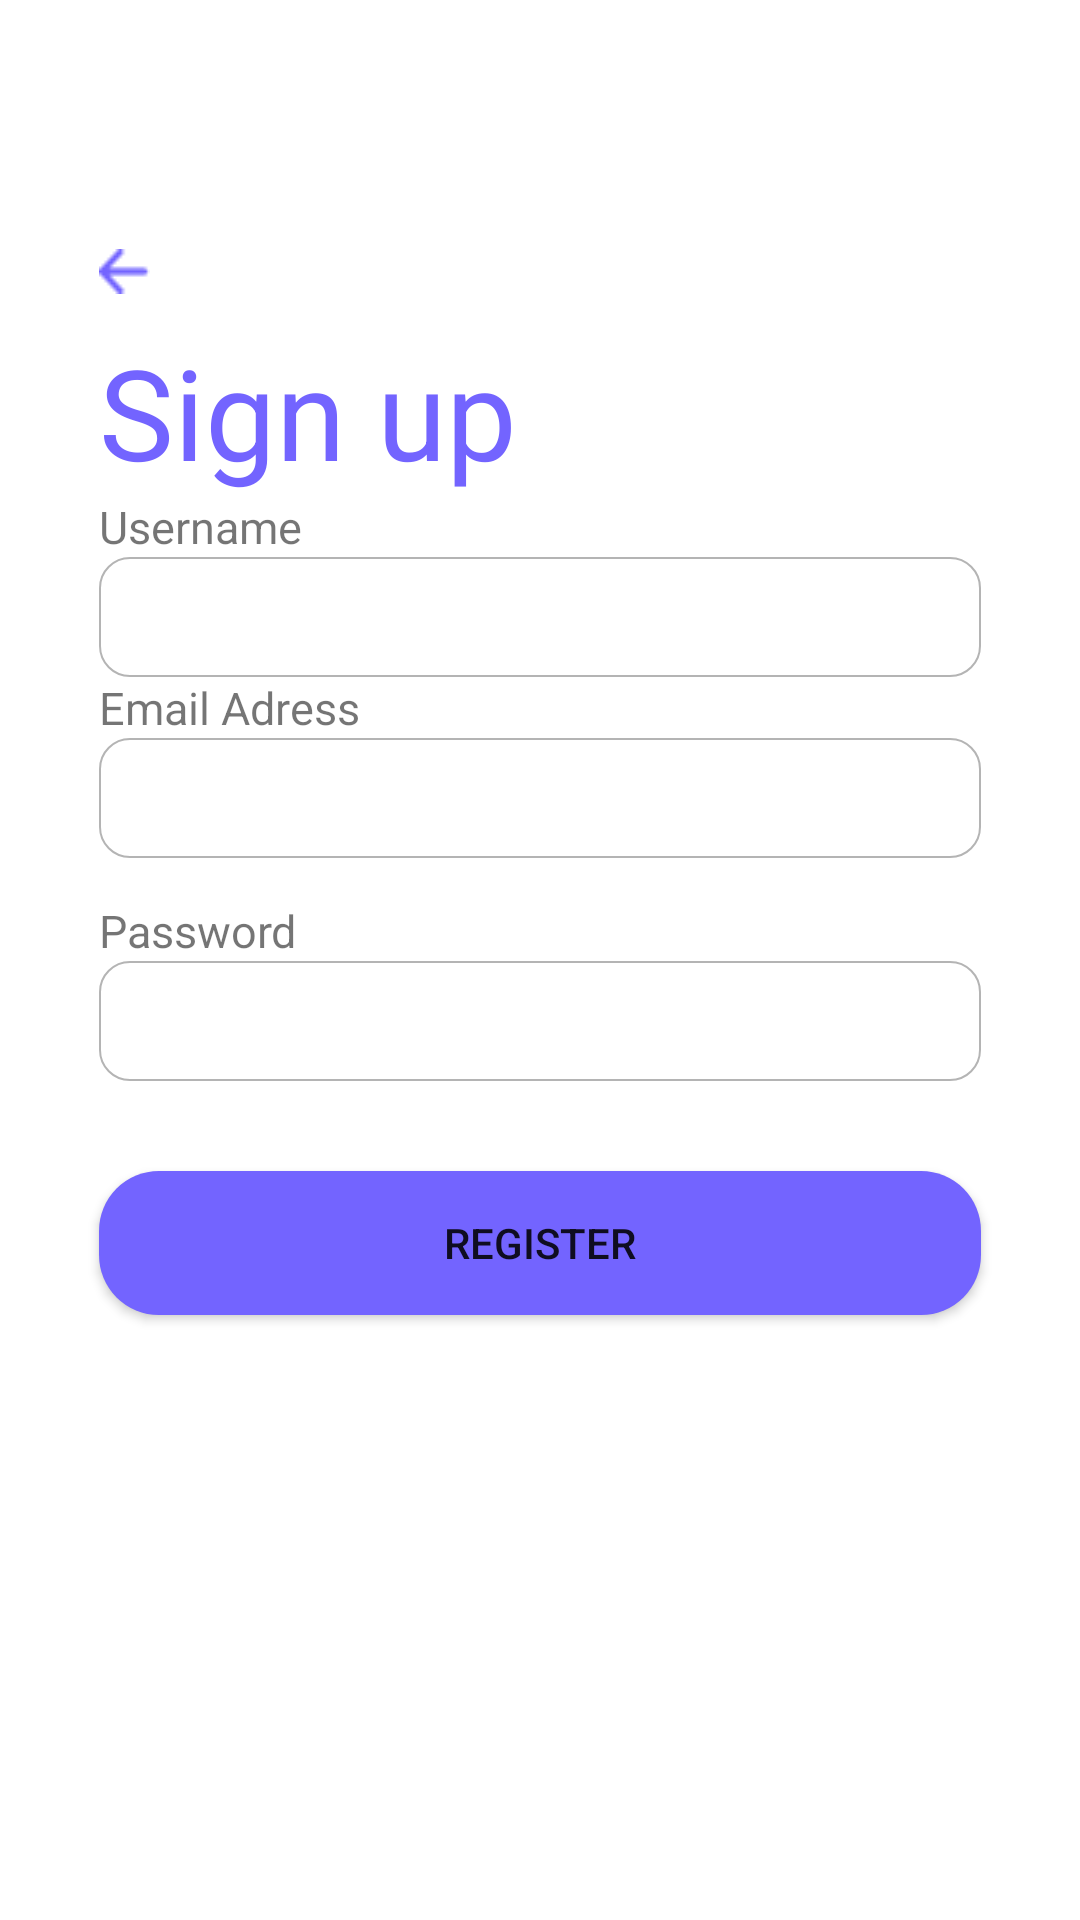

The Android layout XML behind this screen, and the referenced resources:
<!-- AndroidManifest.xml: application theme Theme.BerkayYalcinHomeWork2 -->
<!-- res/layout/activity_signup_activity.xml -->
<?xml version="1.0" encoding="utf-8"?>
<androidx.constraintlayout.widget.ConstraintLayout xmlns:android="http://schemas.android.com/apk/res/android"
    xmlns:app="http://schemas.android.com/apk/res-auto"
    xmlns:tools="http://schemas.android.com/tools"
    android:layout_width="match_parent"
    android:layout_height="match_parent"
    tools:context=".SignupActivity">

    <RelativeLayout
        android:layout_width="match_parent"
        android:layout_height="match_parent">

        <LinearLayout

            android:id="@+id/backBtnLinearLayout"
            android:layout_width="wrap_content"
            android:layout_height="wrap_content"
            android:layout_marginTop="83dp"
            app:layout_constraintEnd_toEndOf="parent">

            <Button
                android:id="@+id/btn_back"
                android:layout_width="17dp"
                android:layout_height="15dp"
                android:layout_marginLeft="33dp"
                android:background="@drawable/ic_btn_back"
                android:onClick="onClickButtonBack"
                app:layout_constraintEnd_toEndOf="parent"
                app:layout_constraintStart_toStartOf="parent" />
        </LinearLayout>

        <TextView
            android:id="@+id/signupTextView"
            android:layout_width="wrap_content"
            android:layout_height="wrap_content"
            android:layout_marginLeft="33dp"
            android:layout_marginTop="109dp"
            android:text="Sign up"
            android:textColor="#7364FF"
            android:textSize="42dp" />

        <LinearLayout
            android:id="@+id/llSignUserNameContainer"
            android:layout_width="match_parent"
            android:layout_height="wrap_content"
            android:orientation="vertical"
            android:layout_marginHorizontal="33dp"
            android:layout_below="@+id/signupTextView">
            <TextView
                android:layout_width="wrap_content"
                android:layout_height="wrap_content"
                android:text="Username"
                android:textSize="15sp"/>
            <EditText
                android:id="@+id/etUsername"
                android:layout_width="match_parent"
                android:layout_height="40dp"
                android:background="@drawable/background_edittext_radius_with_10_dp"
                android:inputType="textEmailAddress" />
        </LinearLayout>

        <LinearLayout
            android:id="@+id/llSignEmailContainer"
            android:layout_width="match_parent"
            android:layout_height="wrap_content"
            android:orientation="vertical"
            android:layout_marginHorizontal="33dp"
            android:layout_below="@+id/llSignUserNameContainer">
            <TextView
                android:layout_width="wrap_content"
                android:layout_height="wrap_content"
                android:text="Email Adress"
                android:textSize="15sp"/>
            <EditText
                android:id="@+id/etSignEmail"
                android:layout_width="match_parent"
                android:layout_height="40dp"
                android:background="@drawable/background_edittext_radius_with_10_dp"
                android:inputType="textEmailAddress" />
        </LinearLayout>

        <LinearLayout
            android:id="@+id/llSignPasswordContainer"
            android:layout_width="match_parent"
            android:layout_height="wrap_content"
            android:layout_marginHorizontal="33dp"
            android:layout_marginTop="14dp"
            android:orientation="vertical"
            app:layout_constraintStart_toStartOf="parent"
            android:layout_below="@+id/llSignEmailContainer">

            <TextView
                android:layout_width="wrap_content"
                android:layout_height="wrap_content"
                android:text="Password "
                android:textSize="15sp" />

            <FrameLayout
                android:layout_width="match_parent"
                android:layout_height="wrap_content">

                <EditText
                    android:id="@+id/etSignPassword"
                    android:layout_width="match_parent"
                    android:layout_height="40dp"
                    android:background="@drawable/background_edittext_radius_with_10_dp"
                    android:inputType="textEmailAddress" />

                <ImageView
                    android:id="@+id/ivSignShowPassword"
                    android:layout_width="wrap_content"
                    android:layout_height="wrap_content"
                    android:layout_gravity="center_vertical|end"
                    android:layout_marginEnd="11dp"
                    android:src="@drawable/ic_baseline_visibility_off_24"
                    app:tint="#B4B4B4" />
            </FrameLayout>
        </LinearLayout>

        <Button
            android:id="@+id/btnRegister"
            android:layout_width="match_parent"
            android:layout_height="wrap_content"
            android:layout_below="@+id/llSignPasswordContainer"
            android:layout_marginHorizontal="33dp"
            android:layout_marginTop="30dp"
            android:background="@drawable/background_button"
            android:elevation="5dp"
            android:text="Register"
            app:backgroundTint="@null"
            app:layout_constraintEnd_toEndOf="parent"
            app:layout_constraintStart_toStartOf="parent" />

        <FrameLayout
            android:id="@+id/signupFrameLayout"
            android:layout_width="wrap_content"
            android:layout_height="wrap_content"
            android:layout_below="@+id/btnRegister"
            app:layout_constraintEnd_toEndOf="parent"
            app:layout_constraintStart_toStartOf="parent"
            app:layout_constraintTop_toTopOf="parent">

            <ImageView
                android:layout_width="wrap_content"
                android:layout_height="wrap_content"
                android:layout_marginTop="92dp"
                android:src="@drawable/ic_signup_header" />
        </FrameLayout>



    </RelativeLayout>

</androidx.constraintlayout.widget.ConstraintLayout>
<!-- resources referenced by this layout -->
<resources>
  <!-- drawable background_button (drawable) -->
  <?xml version="1.0" encoding="utf-8"?>
  <selector xmlns:android="http://schemas.android.com/apk/res/android"
      android:layout_height="wrap_content"
      android:layout_width="wrap_content">
      <item>
          <shape android:shape="rectangle">
              <solid android:color="#7364FF"/>
              <corners android:radius="20dp" />
          </shape>
      </item>
  </selector>
  <!-- drawable background_edittext_radius_with_10_dp (drawable) -->
  <?xml version="1.0" encoding="utf-8"?>
  <selector xmlns:android="http://schemas.android.com/apk/res/android"
      android:layout_height="wrap_content"
      android:layout_width="wrap_content">
      <item>
          <shape android:shape="rectangle">
              <solid android:color="#FFFF"/>
              <corners android:radius="10dp" />
              <stroke
                  android:width="0.5dp"
                  android:color="#B4B4B4"
                  />
          </shape>
      </item>
  </selector>
  <!-- drawable ic_btn_back: png bitmap (drawable-v24, 287 bytes) -->
  <style name="Theme.BerkayYalcinHomeWork2" parent="Theme.MaterialComponents.DayNight.DarkActionBar">
          
          <item name="colorPrimary">@color/purple_500</item>
          <item name="colorPrimaryVariant">@color/purple_700</item>
          <item name="colorOnPrimary">@color/white</item>
          
          <item name="colorSecondary">@color/teal_200</item>
          <item name="colorSecondaryVariant">@color/teal_700</item>
          <item name="colorOnSecondary">@color/black</item>
          
          <item name="android:statusBarColor" tools:targetApi="l">?attr/colorPrimaryVariant</item>
          
      </style>
  <!-- not gathered from this repository: default colours our renderer supplied (Android Studio template values) -->
  <color name="purple_500">#FF6200EE</color>
  <color name="purple_700">#FF3700B3</color>
  <color name="teal_200">#FF03DAC5</color>
  <color name="teal_700">#FF018786</color>
  <color name="black">#FF000000</color>
  <color name="white">#FFFFFFFF</color>
</resources>
